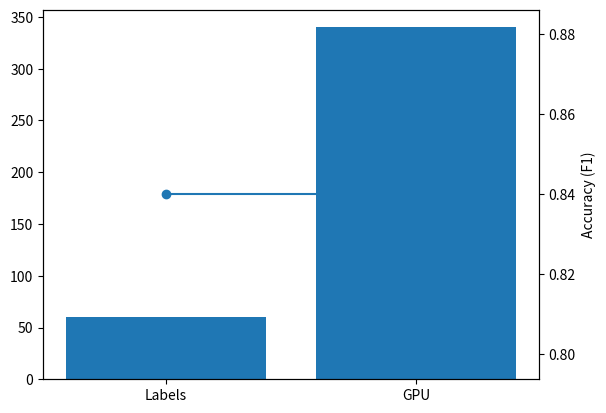

The script that saved this image: (Note: this script raises an exception after producing the figure.)
# scripts/make_scenarioA.py
import matplotlib.pyplot as plt
plt.bar(["Labels","GPU"], [60,340])
plt.twinx(); plt.plot([0,1], [0.84,0.84], marker='o')
plt.ylabel("Accuracy (F1)")
plt.savefig("figures/scenarioA.png")
